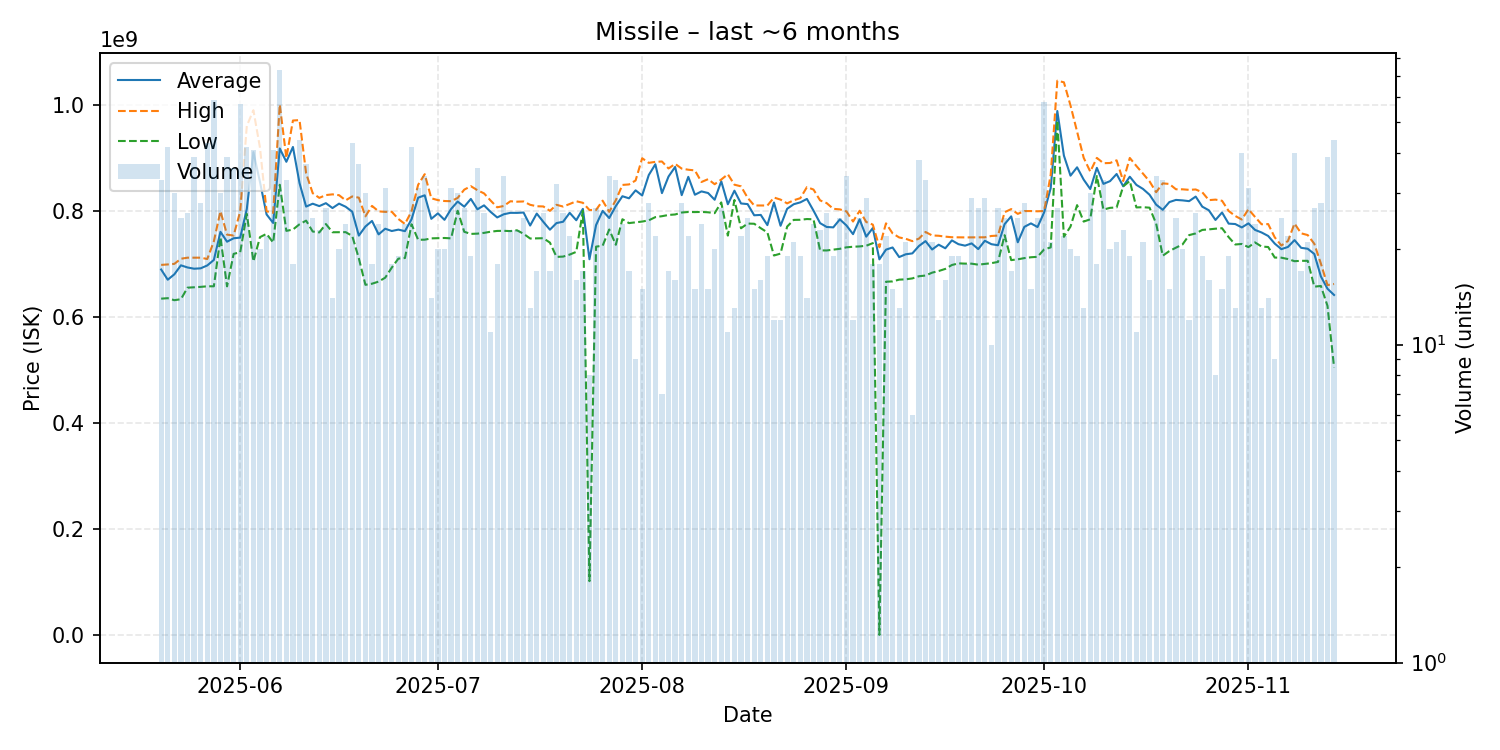

The data file committed next to this chart (first rows):
date, average, highest, lowest, order_count, volume
2025-05-20, 689333333, 698000000, 634400000, 29, 33
2025-05-21, 670090476, 698850000, 635300000, 38, 42
2025-05-22, 680243333, 699950000, 631500000, 30, 30
2025-05-23, 697200000, 709600000, 633350000, 22, 25
2025-05-24, 693180769, 711600000, 655100000, 24, 26
2025-05-25, 690817949, 711600000, 655800000, 36, 39
2025-05-26, 691553571, 711600000, 656600000, 26, 28
2025-05-27, 696972093, 709100000, 657700000, 34, 43
2025-05-28, 707366102, 742450000, 657700000, 45, 59
2025-05-29, 760326667, 799250000, 749950000, 29, 30
2025-05-30, 741705128, 755000000, 657600000, 36, 39
2025-05-31, 748180556, 753300000, 718800000, 31, 36
2025-06-01, 749433333, 798900000, 721900000, 48, 57
2025-06-02, 803352381, 960000000, 794150000, 34, 42
2025-06-03, 910439024, 989400000, 704500000, 35, 41
2025-06-04, 854045000, 918700000, 750300000, 18, 20
2025-06-05, 793050000, 799050000, 756550000, 20, 22
2025-06-06, 777009756, 796000000, 740000000, 37, 41
2025-06-07, 917350685, 1000000000, 848950000, 61, 73
2025-06-08, 892251515, 899500000, 762100000, 27, 33
2025-06-09, 920166667, 970000000, 764600000, 16, 18
2025-06-10, 852106818, 970800000, 774600000, 35, 44
2025-06-11, 807840541, 870450000, 781400000, 32, 37
2025-06-12, 813288000, 833100000, 760900000, 19, 25
2025-06-13, 808782609, 824300000, 759200000, 21, 23
2025-06-14, 814296296, 829550000, 775000000, 25, 27
2025-06-15, 805092857, 830900000, 759500000, 13, 14
2025-06-16, 813410000, 829300000, 759600000, 17, 20
2025-06-17, 807566667, 819600000, 759700000, 20, 24
2025-06-18, 798206977, 827000000, 752550000, 36, 43
2025-06-19, 753205405, 824650000, 710300000, 32, 37
2025-06-20, 770306667, 789500000, 660500000, 29, 30
2025-06-21, 780827778, 809150000, 662550000, 15, 18
2025-06-22, 755470833, 798850000, 666550000, 23, 24
2025-06-23, 766145161, 797900000, 673900000, 29, 31
2025-06-24, 761855556, 798100000, 692900000, 16, 18
2025-06-25, 764457895, 784500000, 709800000, 18, 19
2025-06-26, 761604167, 775100000, 711000000, 18, 24
2025-06-27, 783959524, 799100000, 774500000, 32, 42
2025-06-28, 824622581, 848900000, 745300000, 30, 31
2025-06-29, 829129412, 868900000, 745500000, 27, 34
2025-06-30, 784807143, 823500000, 748000000, 13, 14
2025-07-01, 795105000, 820000000, 748300000, 16, 20
2025-07-02, 782895000, 818350000, 748700000, 18, 20
2025-07-03, 803316129, 818000000, 748000000, 29, 31
2025-07-04, 817323333, 824200000, 800000000, 26, 30
2025-07-05, 807644444, 839800000, 760350000, 21, 27
2025-07-06, 822247368, 846300000, 756400000, 16, 19
2025-07-07, 802727778, 838650000, 756900000, 29, 36
2025-07-08, 810169231, 832750000, 758300000, 23, 26
2025-07-09, 797863636, 819200000, 760550000, 11, 11
2025-07-10, 787411111, 806500000, 762000000, 16, 18
2025-07-11, 793405882, 809000000, 762200000, 27, 34
2025-07-12, 796091304, 817900000, 761700000, 19, 23
2025-07-13, 796000000, 817100000, 763200000, 20, 23
2025-07-14, 796636000, 817500000, 756600000, 23, 25
2025-07-15, 772138462, 811200000, 747700000, 12, 13
2025-07-16, 794682353, 808500000, 748100000, 17, 17
2025-07-17, 779080769, 808100000, 748300000, 22, 26
2025-07-18, 764347059, 799800000, 740000000, 15, 17
... 119 more rows
